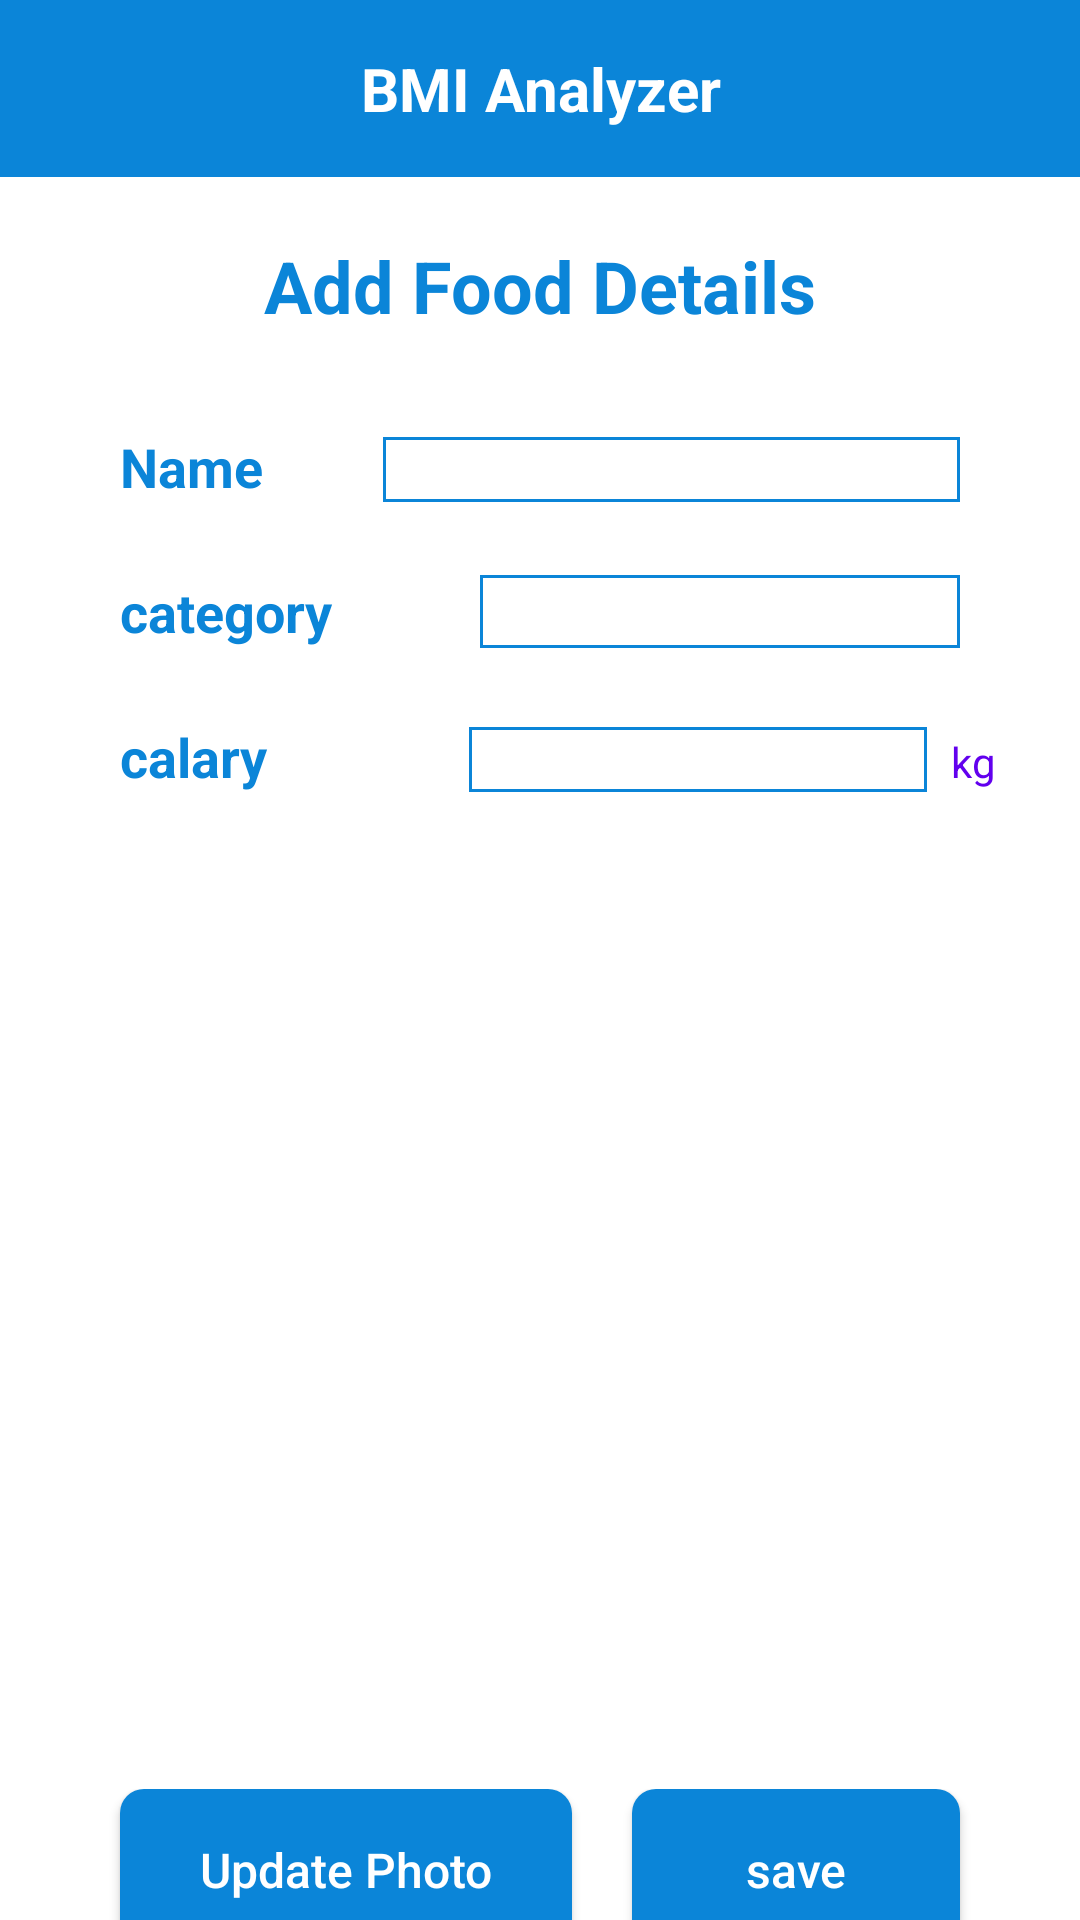

Layout XML and referenced resources for this Android screen:
<!-- AndroidManifest.xml: application theme Theme.BMIANLIZERS -->
<!-- res/layout/activity_add_food.xml -->
<?xml version="1.0" encoding="utf-8"?>
<LinearLayout xmlns:android="http://schemas.android.com/apk/res/android"
    xmlns:app="http://schemas.android.com/apk/res-auto"
    xmlns:tools="http://schemas.android.com/tools"
    android:layout_width="match_parent"
    android:layout_height="match_parent"
    android:orientation="vertical"
    tools:context="com.example.bmianlizers.activityAddFood">

    <com.google.android.material.appbar.AppBarLayout
        android:id="@+id/appBarLayout"
        android:layout_width="match_parent"
        android:layout_height="wrap_content"
        android:padding="16sp"
        app:layout_constraintEnd_toEndOf="parent"
        app:layout_constraintStart_toStartOf="parent"
        app:layout_constraintTop_toTopOf="parent">

        <TextView
            android:layout_width="match_parent"
            android:layout_height="wrap_content"
            android:gravity="center"
            android:text="BMI Analyzer"
            android:textColor="@color/white"
            android:textSize="20sp"
            android:textStyle="bold" />
    </com.google.android.material.appbar.AppBarLayout>

    <androidx.core.widget.NestedScrollView
        android:layout_width="match_parent"
        android:layout_height="match_parent">

        <androidx.appcompat.widget.LinearLayoutCompat
            android:layout_width="match_parent"
            android:layout_height="match_parent"
            android:orientation="vertical">

            <TextView
                android:layout_width="match_parent"
                android:layout_height="wrap_content"
                android:layout_margin="20dp"
                android:gravity="center"
                android:text="Add Food Details"
                android:textColor="@color/BMI"
                android:textSize="24dp"
                android:textStyle="bold" />

            <LinearLayout
                android:layout_width="match_parent"
                android:layout_height="wrap_content"
                android:layout_marginLeft="20sp"
                android:layout_marginTop="12sp"
                android:layout_marginRight="20dp"
                android:layout_marginBottom="12sp"
                android:orientation="horizontal">

                <TextView
                    android:layout_width="wrap_content"
                    android:layout_height="wrap_content"
                    android:layout_marginLeft="20sp"
                    android:layout_marginRight="20dp"
                    android:text="Name"
                    android:textColor="@color/BMI"
                    android:textSize="18sp"
                    android:textStyle="bold" />


                <EditText
                    android:id="@+id/et_nameFood"
                    android:layout_width="0dp"
                    android:layout_height="wrap_content"
                    android:layout_marginLeft="20dp"
                    android:layout_marginRight="20dp"
                    android:layout_weight="2"
                    android:background="@drawable/backgrond_conter"
                    android:gravity="center"
                    android:textColor="@color/purple_500"
                    android:textSize="16sp" />

            </LinearLayout>

            <LinearLayout
                android:layout_width="match_parent"
                android:layout_height="wrap_content"
                android:layout_marginLeft="20sp"
                android:layout_marginTop="12sp"
                android:layout_marginRight="20dp"
                android:layout_marginBottom="12sp"
                android:orientation="horizontal">

                <TextView
                    android:layout_width="0dp"
                    android:layout_height="wrap_content"
                    android:layout_marginLeft="20sp"
                    android:layout_marginRight="20dp"
                    android:layout_weight="1"
                    android:text="category"
                    android:textColor="@color/BMI"
                    android:textSize="18sp"
                    android:textStyle="bold" />


                <Spinner
                    android:id="@+id/spinner"
                    android:layout_width="0dp"
                    android:layout_height="match_parent"
                    android:layout_marginLeft="20dp"
                    android:layout_marginRight="20dp"
                    android:layout_weight="2"
                    android:background="@drawable/backgrond_conter"
                    android:gravity="center"
                    android:padding="8dp"
                    android:textColor="@color/purple_500"
                    android:textSize="16sp" />

            </LinearLayout>

            <LinearLayout
                android:layout_width="match_parent"
                android:layout_height="wrap_content"
                android:layout_marginLeft="20sp"
                android:layout_marginTop="12sp"
                android:layout_marginRight="20dp"
                android:layout_marginBottom="12sp"
                android:orientation="horizontal">

                <TextView
                    android:layout_width="0dp"
                    android:layout_height="wrap_content"
                    android:layout_marginLeft="20sp"
                    android:layout_marginRight="20dp"
                    android:layout_weight="1"
                    android:text="calary"
                    android:textColor="@color/BMI"
                    android:textSize="18sp"
                    android:textStyle="bold" />


                <EditText
                    android:id="@+id/etClary"
                    android:layout_width="0dp"
                    android:layout_height="wrap_content"
                    android:layout_marginLeft="20dp"
                    android:layout_weight="2"
                    android:background="@drawable/backgrond_conter"
                    android:gravity="center"
                    android:textColor="@color/purple_500"
                    android:textSize="16sp" />

                <TextView
                    android:layout_width="wrap_content"
                    android:layout_height="wrap_content"
                    android:layout_marginLeft="8dp"
                    android:layout_marginRight="8dp"
                    android:text="kg"
                    android:textColor="@color/purple_500" />

            </LinearLayout>

            <ImageView
                android:id="@+id/imgFood"
                android:layout_width="300dp"
                android:layout_height="300dp"
                android:scaleType="centerCrop"
                android:layout_gravity="center"
                android:src="@drawable/img2" />
            <LinearLayout
                android:layout_width="match_parent"
                android:layout_height="wrap_content"
                android:orientation="horizontal"
                android:padding="20dp">

                <androidx.appcompat.widget.AppCompatButton
                    android:id="@+id/btnUploadPhoto"
                    android:layout_width="wrap_content"
                    android:layout_height="wrap_content"
                    android:layout_marginLeft="20dp"
                    android:layout_marginRight="10dp"
                    android:layout_weight="1"
                    android:background="@drawable/bg_et"
                    android:padding="16dp"
                    android:text="Update Photo"
                    android:textAllCaps="false"
                    android:textColor="@color/white"
                    android:textSize="16sp" />

                <androidx.appcompat.widget.AppCompatButton
                    android:id="@+id/btnSave"

                    android:layout_width="wrap_content"
                    android:layout_height="wrap_content"
                    android:layout_marginLeft="10dp"
                    android:layout_marginRight="20dp"
                    android:layout_weight="1"
                    android:background="@drawable/bg_et"
                    android:padding="16dp"
                    android:text="save"
                    android:textAllCaps="false"
                    android:textColor="@color/white"
                    android:textSize="16sp" />
            </LinearLayout>

        </androidx.appcompat.widget.LinearLayoutCompat>

    </androidx.core.widget.NestedScrollView>


</LinearLayout>
<!-- resources referenced by this layout -->
<resources>
  <color name="BMI">#0B85D8 </color>
  <color name="purple_500">#FF6200EE</color>
  <color name="white">#FFFFFFFF</color>
  <!-- drawable backgrond_conter (drawable) -->
  <?xml version="1.0" encoding="utf-8"?>
  <shape android:shape="rectangle" xmlns:android="http://schemas.android.com/apk/res/android">
  <stroke android:color="@color/BMI" android:width="1dp"/>
  <solid android:color="@color/white"/>
  </shape>
  <!-- drawable bg_et (drawable) -->
  <?xml version="1.0" encoding="utf-8"?>
  <shape android:shape="rectangle" xmlns:android="http://schemas.android.com/apk/res/android">
  <solid android:color="@color/BMI"/>
      <corners android:radius="8dp"/>
  </shape>
  <style name="Theme.BMIANLIZERS" parent="Theme.MaterialComponents.DayNight.DarkActionBar">
          
          <item name="colorPrimary">@color/BMI</item>
          <item name="colorPrimaryVariant">@color/purple_700</item>
          <item name="colorOnPrimary">@color/white</item>
          
          <item name="colorSecondary">@color/teal_200</item>
          <item name="colorSecondaryVariant">@color/teal_700</item>
          <item name="colorOnSecondary">@color/black</item>
          
          <item name="android:statusBarColor" tools:targetApi="l">?attr/colorPrimaryVariant</item>
          
      </style>
  <color name="purple_700">#FF3700B3</color>
  <color name="teal_200">#FF03DAC5</color>
  <color name="teal_700">#FF018786</color>
  <color name="black">#FF000000</color>
</resources>
